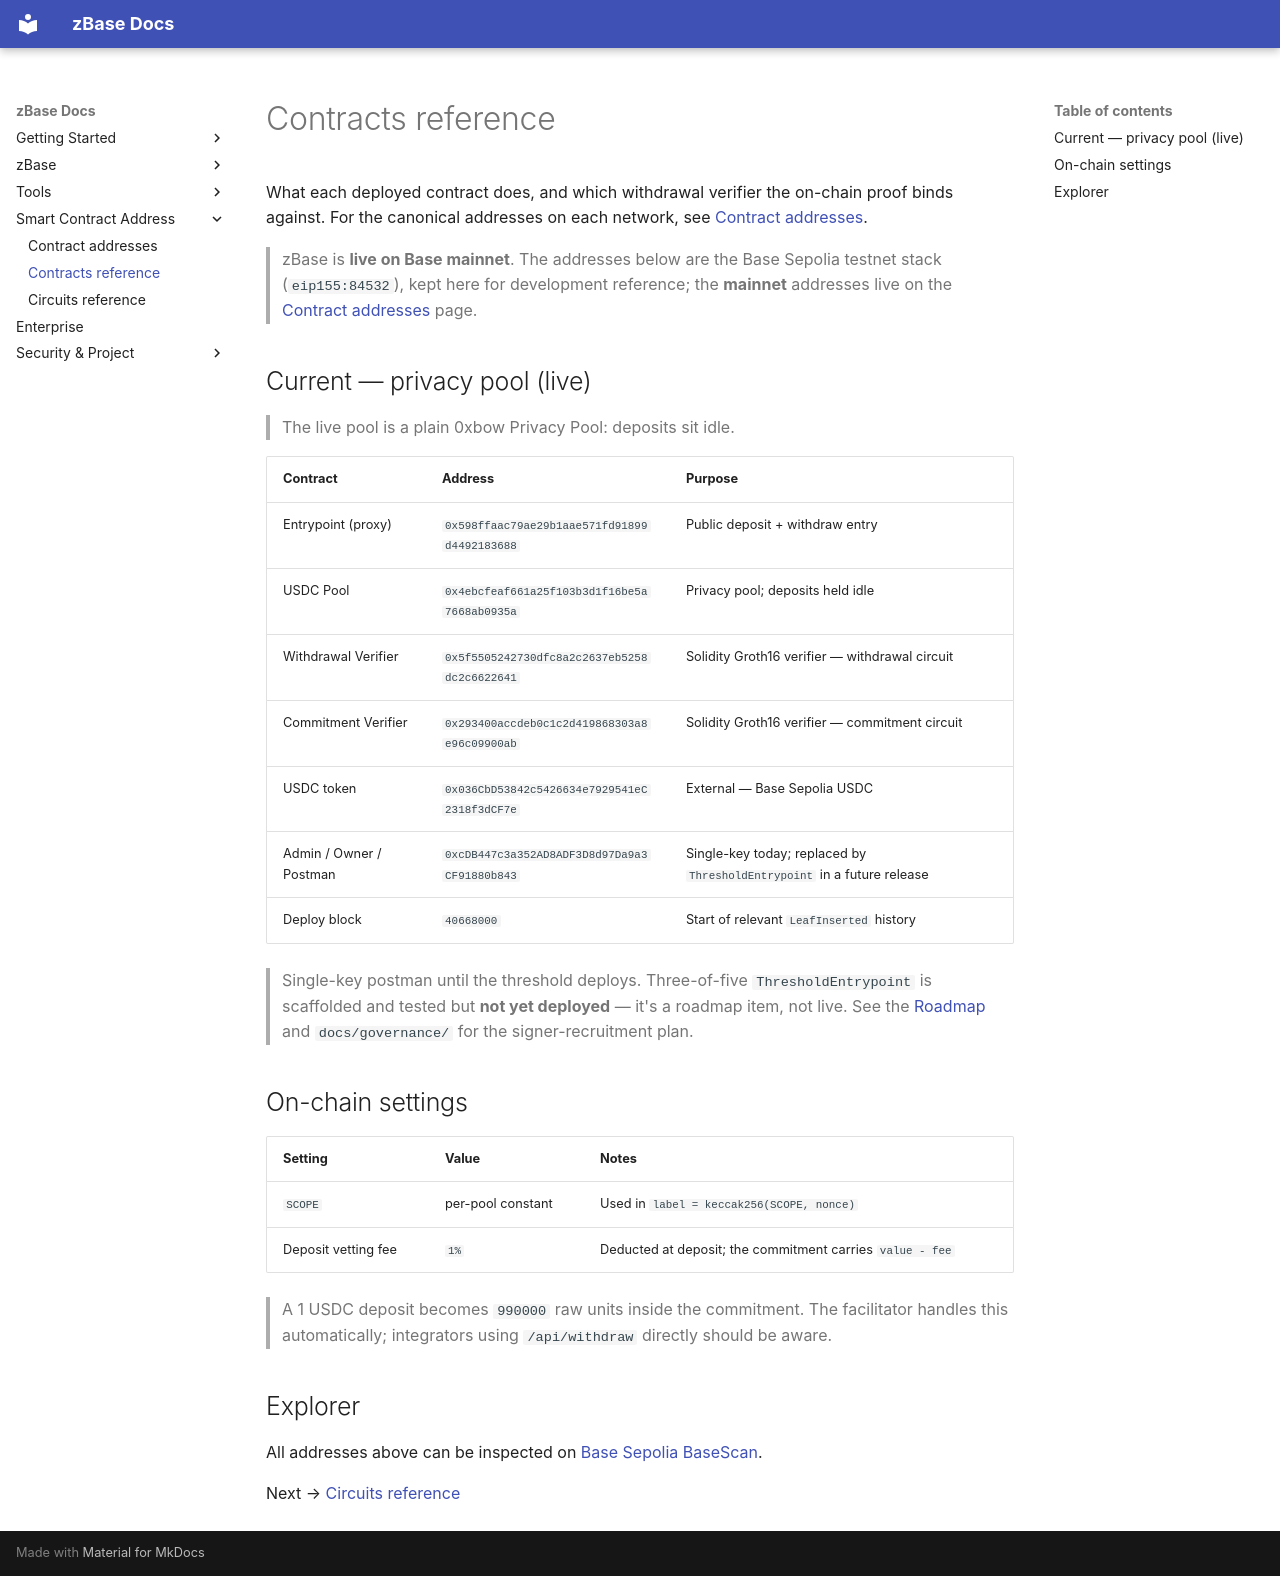

repository: goheesheng/zbase-eth · page: contracts-reference/index.html · generator: mkdocs

# Contracts reference

What each deployed contract does, and which withdrawal verifier the on-chain proof binds
against. For the canonical addresses on each network, see
[Contract addresses](contract-addresses.md).

> zBase is **live on Base mainnet**. The addresses below are the Base Sepolia testnet stack
> (`eip155:84532`), kept here for development reference; the **mainnet** addresses live on the
> [Contract addresses](contract-addresses.md) page.

## Current — privacy pool (live)

> The live pool is a plain 0xbow Privacy Pool: deposits sit idle.

| Contract | Address | Purpose |
|---|---|---|
| Entrypoint (proxy) | `0x598ffaac79ae29b1aae571fd91899d4492183688` | Public deposit + withdraw entry |
| USDC Pool | `0x4ebcfeaf661a25f103b3d1f16be5a7668ab0935a` | Privacy pool; deposits held idle |
| Withdrawal Verifier | `0x5f5505242730dfc8a2c2637eb5258dc2c6622641` | Solidity Groth16 verifier — withdrawal circuit |
| Commitment Verifier | `0x293400accdeb0c1c2d419868303a8e96c09900ab` | Solidity Groth16 verifier — commitment circuit |
| USDC token | `0x036CbD53842c5426634e7929541eC2318f3dCF7e` | External — Base Sepolia USDC |
| Admin / Owner / Postman | `0xcDB447c3a352AD8ADF3D8d97Da9a3CF91880b843` | Single-key today; replaced by `ThresholdEntrypoint` in a future release |
| Deploy block | `40668000` | Start of relevant `LeafInserted` history |

> Single-key postman until the threshold deploys. Three-of-five
> `ThresholdEntrypoint` is scaffolded
> and tested but **not yet deployed** — it's a roadmap item, not live. See the
> [Roadmap](build-roadmap.md) and `docs/governance/` for the signer-recruitment plan.

## On-chain settings

| Setting | Value | Notes |
|---|---|---|
| `SCOPE` | per-pool constant | Used in `label = keccak256(SCOPE, nonce)` |
| Deposit vetting fee | `1%` | Deducted at deposit; the commitment carries `value - fee` |

> A 1 USDC deposit becomes `990000` raw units inside the commitment. The
> facilitator handles this automatically; integrators using `/api/withdraw`
> directly should be aware.

## Explorer

All addresses above can be inspected on
[Base Sepolia BaseScan](https://sepolia.basescan.org).

Next → [Circuits reference](circuits-reference.md)
